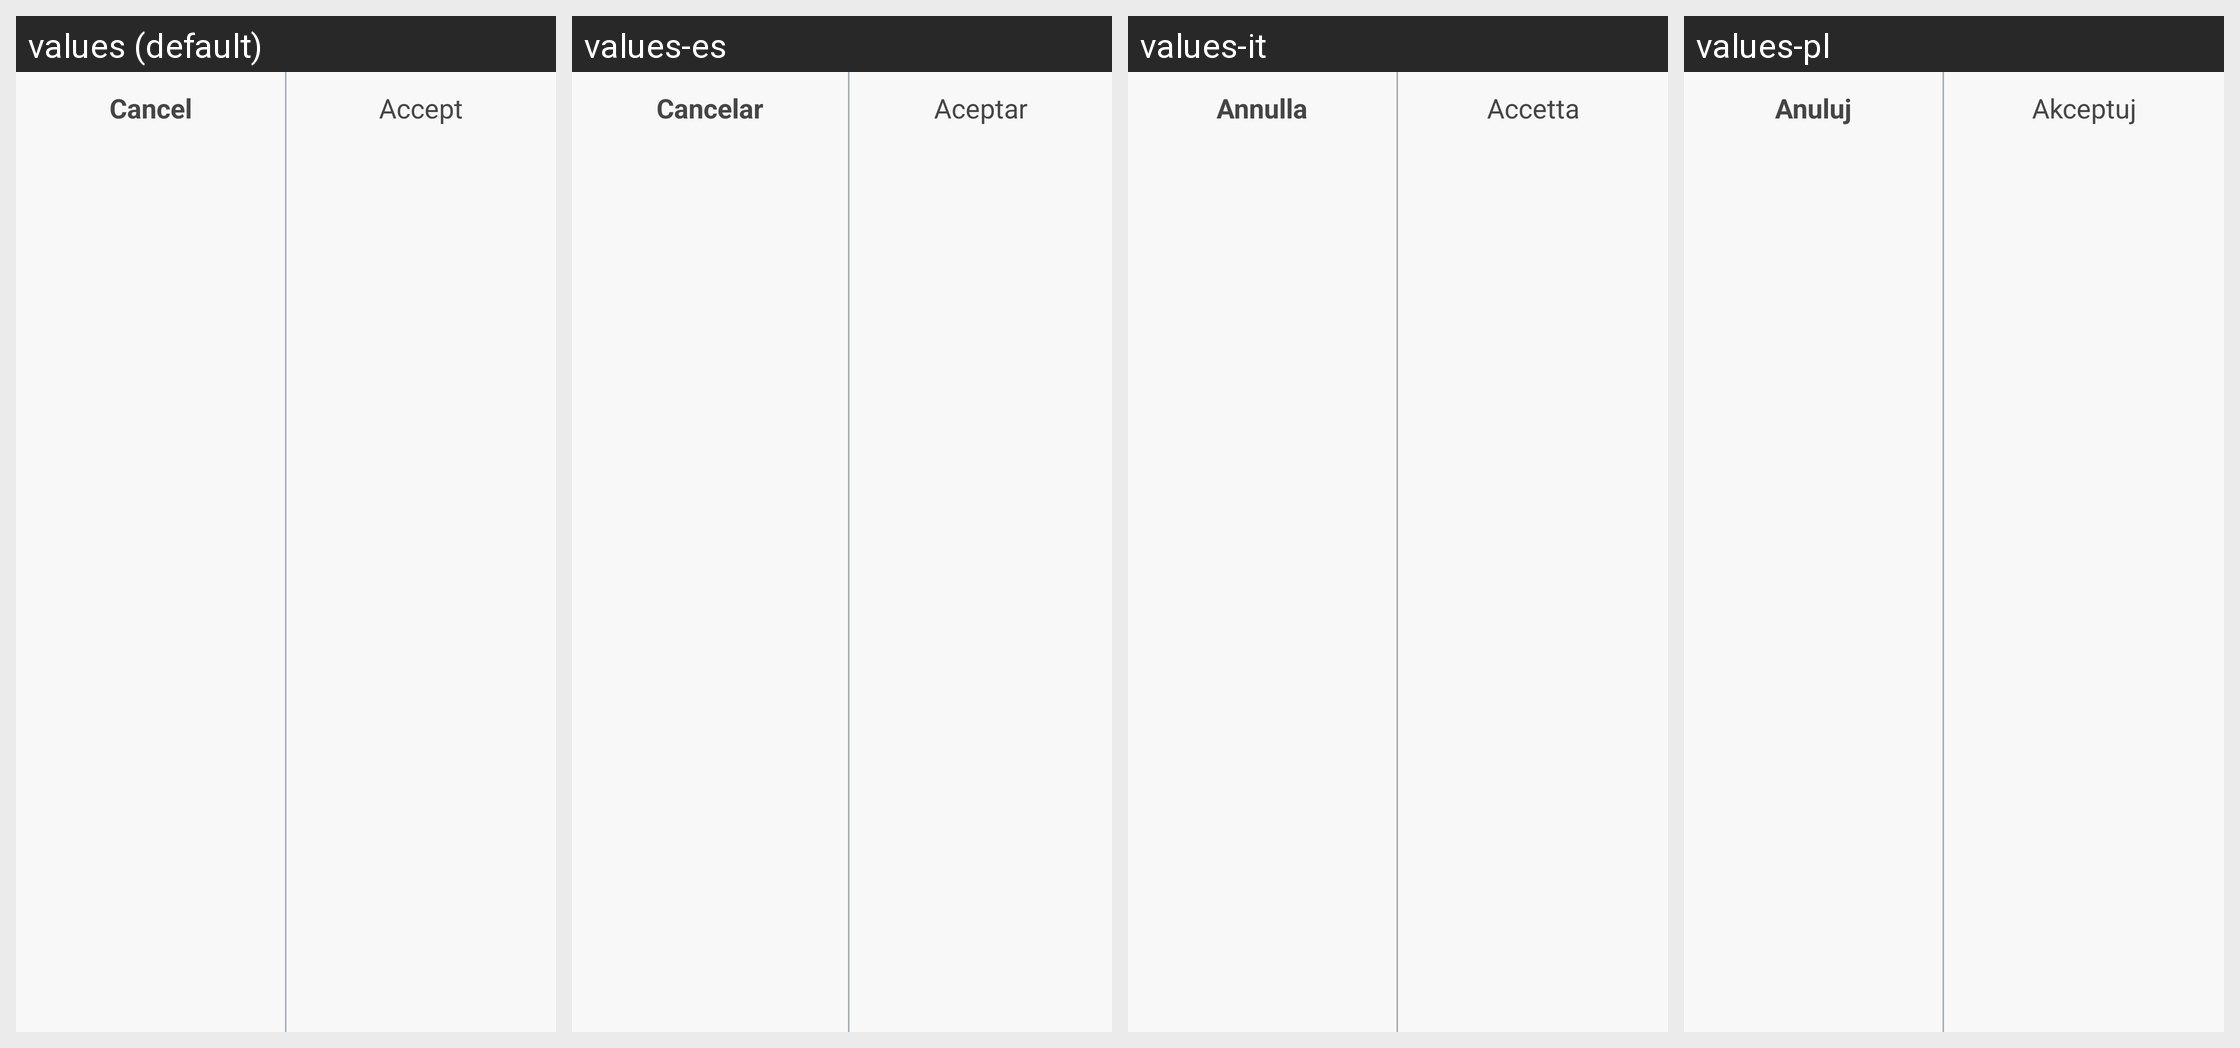

Translations of the strings shown on this Android screen, per locale in the grid:
Android screen res/layout/cancel_accept_buttons.xml rendered under 4 locales, left to right: values (default), values-es, values-it, values-pl. Device: Nexus 5 (rendered at 1080×1920; each locale shown at half size, 540×960, under a caption strip naming it); theme Theme.MaterialComponents.DayNight.NoActionBar.
Other locales in the repository, not shown: values-cs, values-da, values-de, values-en-rGB, values-fi, values-fr, values-nb, values-nl, values-pt-rBR, values-ro, values-sv, values-zh.
Strings drawn on this screen, with the default value and each locale's value (text and hints the layout hard-codes, and strings that could not be matched under every locale, appear in the picture but are not listed):

cancel
  values: Cancel
  values-es: Cancelar
  values-it: Annulla
  values-pl: Anuluj

accept
  values: Accept
  values-es: Aceptar
  values-it: Accetta
  values-pl: Akceptuj
